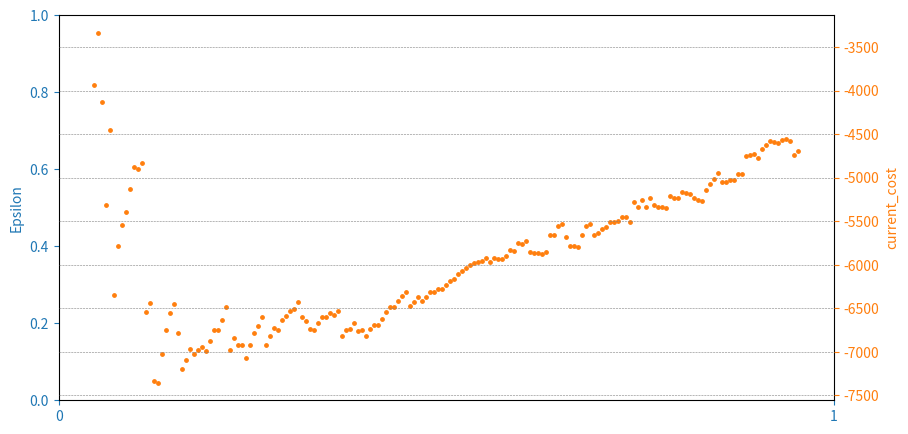

Python code for this plot:
import numpy as np
import matplotlib.pyplot as plt
import matplotlib.ticker as mticker


def plot_learning_curve(x, costs, filename=None):
    fig = plt.figure(figsize=(10, 5))

    x = np.array(x)

    ax = fig.add_subplot(111, label='1')
    ax2 = fig.add_subplot(111, label='2', frame_on=False)

    # ax.plot(x, epsilons, color='C0')
    # ax.set_xlabel(f'Training episodes | Total steps: {steps} | Time: {time} min.', color='C0')
    ax.set_ylabel('Epsilon', color='C0')
    ax.tick_params(axis='x', colors='C0')
    ax.tick_params(axis='y', colors='C0')



    costs = -costs
    N = len(costs)
    running_avg = np.empty(N)
    for t in range(N):
        running_avg[t] = np.mean(costs[max(0, t-100):(t+1)])

    ax2.scatter(x, running_avg, color='C1', s=6)
    ax2.axes.get_xaxis().set_visible(False)
    ax2.yaxis.tick_right()
    ax2.set_ylabel('current_cost', color='C1')
    ax2.yaxis.set_label_position('right')
    ax2.tick_params(axis='y', colors='C1')


    # if termination:
    # ax2.scatter(x[termination == 1], termination[termination == 1], c='r', s=2, label='terminated')
    # plt.legend(loc='lower left')

    if filename:
        plt.savefig(filename)

    plt.grid(True, which='both', axis='both', color='grey', linestyle='--', linewidth=0.4)
    ax.grid(True, which='both', axis='x', color='grey', linestyle='--', linewidth=0.4)
    ax.xaxis.set_major_locator(plt.MaxNLocator(integer=True))
    plt.show()



costs = np.array([3935, 2733, 5724, 8840, 1003, 15859, 2415, 3825, 4243, 2728, 2394, 5100, 4039, 28677, 5026, 20885, 7623, 1427, 1713, 2995, 4335, 13817, 16108, 4814, 4027, 8297, 5824, 5942, 8456, 3345, 3220, 6520, 3121, 1439, 23920, 1851, 9828, 7023, 12647, 1107, 1201, 3674, 2153, 20612, 2271, 2597, 7971, 1237, 4328, 3773, 5528, 2267, 15519, 8984, 11579, 7615, 1820, 3076, 6038, 3959, 8274, 3346, 24783, 2277, 6524, 2066, 12808, 5510, 11840, 1473, 3065, 6480, 1982, 1046, 1847, 6884, 1070, 1763, 2259, 19333, 3216, 1797, 10240, 2083, 1196, 6387, 3415, 6167, 2323, 2453, 4109, 1006, 2234, 3259, 2979, 3060, 5071, 5101, 3003, 9518, 2190, 5020, 2051, 3198, 1123, 2218, 7295, 2942, 735, 17191, 3334, 2139, 6999, 727, 9305, 5007, 11079, 5118, 16651, 11235, 2979, 6067, 361, 5679, 2238, 16920, 5175, 1540, 3358, 3370, 3203, 1845, 2198, 2320, 7476, 1211, 7510, 1332, 15918, 1549, 9269, 3111, 4243, 3289, 6328, 4864, 2244, 1559, 2696, 5366, 8463, 6896, 4404, 1892, 2857, 5644, 981, 11910, 2538, 4425, 3641, 1307, 3422, 3210, 2050, 5095, 6024, 2936, 1327, 6478, 2560, 4782, 2426, 895, 3800, 17444, 2756])
x = np.arange(len(costs))
time = 123
print(x)


plot_learning_curve(x, costs)